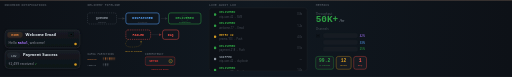
t = 0.00 s
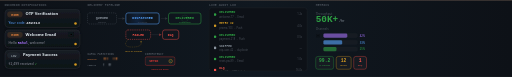
t = 2.00 s
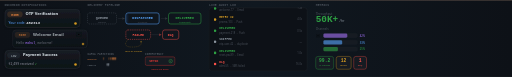
t = 3.10 s
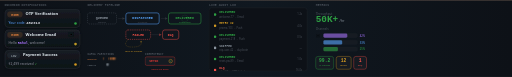
t = 6.00 s
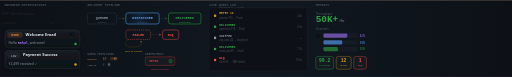
t = 7.80 s
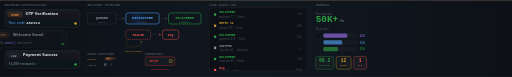
t = 10.00 s

The animated SVG that drew these frames (rendered in a browser with its animation timeline set to each time). Animation: 7 SMIL elements (animate=7), 4 CSS @keyframes rules; frames cover the first 10.00 s, repeats indefinitely.

<svg xmlns="http://www.w3.org/2000/svg" viewBox="0 0 1200 180" width="1200" height="180">
  <defs>
    <linearGradient id="nbg" x1="0%" y1="0%" x2="100%" y2="0%">
      <stop offset="0%" style="stop-color:#0d1117"/>
      <stop offset="50%" style="stop-color:#101820"/>
      <stop offset="100%" style="stop-color:#0d1117"/>
    </linearGradient>
    <linearGradient id="card-bg" x1="0%" y1="0%" x2="0%" y2="100%">
      <stop offset="0%" style="stop-color:#161b22"/>
      <stop offset="100%" style="stop-color:#0d1117"/>
    </linearGradient>
    <linearGradient id="bar-fill" x1="0%" y1="0%" x2="100%" y2="0%">
      <stop offset="0%" style="stop-color:#1f6feb; stop-opacity:0"/>
      <stop offset="50%" style="stop-color:#1f6feb; stop-opacity:0.3"/>
      <stop offset="100%" style="stop-color:#1f6feb; stop-opacity:0"/>
    </linearGradient>
    <filter id="cardShadow">
      <feDropShadow dx="0" dy="1" stdDeviation="3" flood-color="#000" flood-opacity="0.4"/>
    </filter>
    <clipPath id="stream-clip">
      <rect x="490" y="18" width="230" height="148"/>
    </clipPath>
  </defs>

  <style>
    @keyframes slideIn1 {
      0% { transform: translateX(60px); opacity: 0; }
      10% { transform: translateX(0); opacity: 1; }
      85% { transform: translateX(0); opacity: 1; }
      100% { transform: translateX(-60px); opacity: 0; }
    }
    .notif-1 { animation: slideIn1 8s ease-in-out infinite; }
    .notif-2 { animation: slideIn1 8s ease-in-out 2.6s infinite; }
    .notif-3 { animation: slideIn1 8s ease-in-out 5.2s infinite; }

    @keyframes dotDeliver {
      0%, 40% { fill: #d29922; r: 3; }
      50% { fill: #2ea043; r: 4; }
      60%, 100% { fill: #2ea043; r: 3; }
    }
    .status-dot { animation: dotDeliver 8s ease-in-out infinite; }
    .status-dot-2 { animation: dotDeliver 8s ease-in-out 2.6s infinite; }
    .status-dot-3 { animation: dotDeliver 8s ease-in-out 5.2s infinite; }

    @keyframes streamScroll {
      0% { transform: translateY(0); }
      100% { transform: translateY(-52px); }
    }
    .stream-group { animation: streamScroll 4s linear infinite; }

    @keyframes partStream {
      0% { transform: translateX(0); opacity: 0.3; }
      50% { opacity: 0.7; }
      100% { transform: translateX(8px); opacity: 0.3; }
    }
    .part-tick { animation: partStream 1.5s ease-in-out infinite; }

    .card-rect { fill: url(#card-bg); stroke: #30363d; stroke-width: 1; rx: 8; }
    .t-main { font-family: 'Segoe UI', Ubuntu, sans-serif; font-weight: 600; font-size: 11px; fill: #e6edf3; }
    .t-sub { font-family: 'Segoe UI', Ubuntu, sans-serif; font-weight: 400; font-size: 9px; fill: #8b949e; }
    .t-code { font-family: 'JetBrains Mono', 'Courier New', monospace; font-weight: 600; font-size: 9px; }
    .t-tiny { font-family: 'Segoe UI', Ubuntu, sans-serif; font-weight: 400; font-size: 7px; fill: #484f58; }
    .t-metric { font-family: 'JetBrains Mono', 'Courier New', monospace; font-weight: 700; fill: #e6edf3; }
    .t-header { font-family: 'JetBrains Mono', 'Courier New', monospace; font-weight: 600; font-size: 7.5px; fill: #484f58; }
  </style>

  <!-- Background -->
  <rect width="1200" height="180" fill="url(#nbg)"/>
  <line x1="0" y1="1" x2="1200" y2="1" stroke="#f0883e" stroke-width="1" opacity="0.2"/>

  <!-- ══ SECTION 1: NOTIFICATION CARDS (left) ══ -->
  <text x="10" y="14" class="t-header">INCOMING NOTIFICATIONS</text>

  <!-- Card 1: OTP SMS -->
  <g class="notif-1" filter="url(#cardShadow)">
    <g transform="translate(12, 22)">
      <rect width="175" height="42" class="card-rect"/>
      <rect x="5" y="5" width="36" height="13" rx="6" fill="#f0883e" opacity="0.15" stroke="#f0883e" stroke-width="0.5"/>
      <text x="23" y="14.5" class="t-code" style="font-size:7px; fill:#f0883e;" text-anchor="middle">HIGH</text>
      <text x="155" y="15" style="font-size:13px;" text-anchor="middle">💬</text>
      <text x="48" y="14" class="t-main" style="font-size:9.5px;">OTP Verification</text>
      <text x="8" y="33" class="t-sub" style="font-size:8px; fill:#58a6ff;">Your code: <tspan class="t-code" style="fill:#e6edf3;">482913</tspan></text>
      <circle cx="165" cy="33" r="3" class="status-dot" fill="#d29922"/>
    </g>
  </g>

  <!-- Card 2: Welcome Email -->
  <g class="notif-2" filter="url(#cardShadow)">
    <g transform="translate(12, 70)">
      <rect width="175" height="42" class="card-rect"/>
      <rect x="5" y="5" width="36" height="13" rx="6" fill="#f0883e" opacity="0.15" stroke="#f0883e" stroke-width="0.5"/>
      <text x="23" y="14.5" class="t-code" style="font-size:7px; fill:#f0883e;" text-anchor="middle">HIGH</text>
      <text x="155" y="15" style="font-size:13px;" text-anchor="middle">✉️</text>
      <text x="48" y="14" class="t-main" style="font-size:9.5px;">Welcome Email</text>
      <text x="8" y="33" class="t-sub" style="font-size:8px;">Hello <tspan class="t-code" style="fill:#a371f7; font-size:8px;">Rahul</tspan>, welcome!</text>
      <circle cx="165" cy="33" r="3" class="status-dot-2" fill="#d29922"/>
    </g>
  </g>

  <!-- Card 3: Payment Push -->
  <g class="notif-3" filter="url(#cardShadow)">
    <g transform="translate(12, 118)">
      <rect width="175" height="42" class="card-rect"/>
      <rect x="5" y="5" width="30" height="13" rx="6" fill="#484f58" opacity="0.2" stroke="#484f58" stroke-width="0.5"/>
      <text x="20" y="14.5" class="t-code" style="font-size:7px; fill:#8b949e;" text-anchor="middle">LOW</text>
      <text x="155" y="15" style="font-size:13px;" text-anchor="middle">🔔</text>
      <text x="42" y="14" class="t-main" style="font-size:9.5px;">Payment Success</text>
      <text x="8" y="33" class="t-sub" style="font-size:8px;">₹2,499 received <tspan class="t-code" style="fill:#2ea043; font-size:7px;">✓</tspan></text>
      <circle cx="165" cy="33" r="3" class="status-dot-3" fill="#d29922"/>
    </g>
  </g>

  <!-- ══ SECTION 2: STATE PIPELINE (center-left) ══ -->
  <text x="205" y="14" class="t-header">DELIVERY PIPELINE</text>

  <g transform="translate(205, 30)">
    <!-- QUEUED -->
    <rect x="0" y="0" width="68" height="26" rx="5" fill="none" stroke="#484f58" stroke-width="1" stroke-dasharray="3 2"/>
    <text x="34" y="14" class="t-code" style="font-size:8px; fill:#8b949e;" text-anchor="middle">QUEUED</text>
    <text x="34" y="24" class="t-tiny" text-anchor="middle" style="font-size:5.5px;">waiting</text>

    <line x1="72" y1="13" x2="82" y2="13" stroke="#30363d" stroke-width="1"/>
    <polygon points="82,10 88,13 82,16" fill="#30363d"/>

    <!-- DISPATCHED -->
    <rect x="90" y="0" width="78" height="26" rx="5" fill="none" stroke="#58a6ff" stroke-width="1.2"/>
    <text x="129" y="14" class="t-code" style="font-size:8px; fill:#58a6ff;" text-anchor="middle">DISPATCHED</text>
    <text x="129" y="24" class="t-tiny" text-anchor="middle" style="font-size:5.5px;">in transit</text>
    <rect x="92" y="2" width="0" height="22" rx="4" fill="url(#bar-fill)" opacity="0.5">
      <animate attributeName="width" values="0;74;0" dur="3s" repeatCount="indefinite"/>
    </rect>

    <line x1="172" y1="13" x2="182" y2="13" stroke="#30363d" stroke-width="1"/>
    <polygon points="182,10 188,13 182,16" fill="#30363d"/>

    <!-- DELIVERED -->
    <rect x="190" y="0" width="76" height="26" rx="5" fill="none" stroke="#2ea043" stroke-width="1.2"/>
    <text x="228" y="14" class="t-code" style="font-size:8px; fill:#2ea043;" text-anchor="middle">DELIVERED</text>
    <text x="228" y="24" class="t-tiny" text-anchor="middle" style="font-size:5.5px; fill:#2ea043;">confirmed</text>
    <circle cx="228" cy="13" r="8" fill="none" stroke="#2ea043" stroke-width="0.8" opacity="0">
      <animate attributeName="r" values="8;18" dur="2s" repeatCount="indefinite"/>
      <animate attributeName="opacity" values="0.4;0" dur="2s" repeatCount="indefinite"/>
    </circle>
  </g>

  <!-- Failed → Retry → DLQ -->
  <g transform="translate(205, 62)">
    <rect x="90" y="8" width="58" height="22" rx="5" fill="none" stroke="#f85149" stroke-width="1" stroke-dasharray="3 2"/>
    <text x="119" y="22" class="t-code" style="font-size:7.5px; fill:#f85149;" text-anchor="middle">FAILED</text>
    <path d="M 95 30 Q 80 48 105 48 Q 130 48 125 35" fill="none" stroke="#d29922" stroke-width="1" stroke-dasharray="3 2" opacity="0.5"/>
    <polygon points="126,38 128,33 123,35" fill="#d29922" opacity="0.5"/>
    <text x="108" y="60" class="t-tiny" style="font-size:5.5px; fill:#d29922;" text-anchor="middle">retry w/ backoff</text>
    <line x1="150" y1="19" x2="168" y2="19" stroke="#30363d" stroke-width="1"/>
    <polygon points="168,16 174,19 168,22" fill="#f85149" opacity="0.5"/>
    <rect x="176" y="8" width="38" height="22" rx="5" fill="none" stroke="#f85149" stroke-width="1"/>
    <text x="195" y="22" class="t-code" style="font-size:7.5px; fill:#f85149;" text-anchor="middle">DLQ</text>
  </g>

  <!-- ══ SECTION 3: LIVE AUDIT LOG (center-right) ══ -->
  <text x="490" y="14" class="t-header">LIVE AUDIT LOG</text>
  <rect x="490" y="18" width="230" height="148" rx="6" fill="#0d1117" stroke="#21262d" stroke-width="1"/>

  <g clip-path="url(#stream-clip)">
    <g class="stream-group">
      <g transform="translate(498, 26)">
        <circle cx="6" cy="8" r="3" fill="#2ea043"/>
        <text x="16" y="5" class="t-code" style="font-size:7px; fill:#2ea043;">DELIVERED</text>
        <text x="16" y="15" class="t-tiny" style="font-size:6px;">otp-user-42 → SMS</text>
        <text x="210" y="10" class="t-tiny" style="font-size:6px; text-anchor:end;">0.8s</text>
      </g>
      <g transform="translate(498, 52)">
        <circle cx="6" cy="8" r="3" fill="#2ea043"/>
        <text x="16" y="5" class="t-code" style="font-size:7px; fill:#2ea043;">DELIVERED</text>
        <text x="16" y="15" class="t-tiny" style="font-size:6px;">welcome-77 → Email</text>
        <text x="210" y="10" class="t-tiny" style="font-size:6px; text-anchor:end;">1.2s</text>
      </g>
      <g transform="translate(498, 78)">
        <circle cx="6" cy="8" r="3" fill="#d29922"/>
        <text x="16" y="5" class="t-code" style="font-size:7px; fill:#d29922;">RETRY #2</text>
        <text x="16" y="15" class="t-tiny" style="font-size:6px;">promo-103 → Push</text>
        <text x="210" y="10" class="t-tiny" style="font-size:6px; text-anchor:end;">4.0s</text>
      </g>
      <g transform="translate(498, 104)">
        <circle cx="6" cy="8" r="3" fill="#2ea043"/>
        <text x="16" y="5" class="t-code" style="font-size:7px; fill:#2ea043;">DELIVERED</text>
        <text x="16" y="15" class="t-tiny" style="font-size:6px;">payment-218 → Push</text>
        <text x="210" y="10" class="t-tiny" style="font-size:6px; text-anchor:end;">0.5s</text>
      </g>
      <g transform="translate(498, 130)">
        <circle cx="6" cy="8" r="3" fill="#8b949e"/>
        <text x="16" y="5" class="t-code" style="font-size:7px; fill:#8b949e;">SKIPPED</text>
        <text x="16" y="15" class="t-tiny" style="font-size:6px;">otp-user-42 → duplicate</text>
        <text x="210" y="10" class="t-tiny" style="font-size:6px; text-anchor:end;">—</text>
      </g>
      <g transform="translate(498, 156)">
        <circle cx="6" cy="8" r="3" fill="#2ea043"/>
        <text x="16" y="5" class="t-code" style="font-size:7px; fill:#2ea043;">DELIVERED</text>
        <text x="16" y="15" class="t-tiny" style="font-size:6px;">reset-pw-89 → Email</text>
        <text x="210" y="10" class="t-tiny" style="font-size:6px; text-anchor:end;">1.0s</text>
      </g>
      <g transform="translate(498, 182)">
        <circle cx="6" cy="8" r="3" fill="#f85149"/>
        <text x="16" y="5" class="t-code" style="font-size:7px; fill:#f85149;">DLQ</text>
        <text x="16" y="15" class="t-tiny" style="font-size:6px;">alert-55 → SMS failed</text>
        <text x="210" y="10" class="t-tiny" style="font-size:6px; text-anchor:end;">16.0s</text>
      </g>
    </g>
  </g>

  <!-- ══ SECTION 4: METRICS (right) ══ -->
  <text x="740" y="14" class="t-header">METRICS</text>

  <!-- Throughput -->
  <g transform="translate(740, 24)">
    <text x="0" y="10" class="t-tiny" style="font-size:7px;">Throughput</text>
    <text x="0" y="28" class="t-metric" style="font-size:22px; fill:#2ea043;">50K+</text>
    <text x="56" y="28" class="t-tiny" style="font-size:8px; fill:#8b949e;">/hr</text>
  </g>

  <!-- Channel bars -->
  <g transform="translate(740, 62)">
    <text x="0" y="8" class="t-tiny" style="font-size:7px;">Channels</text>
    <text x="0" y="24" style="font-size:9px;">✉️</text>
    <rect x="18" y="16" width="80" height="10" rx="3" fill="#161b22" stroke="#21262d" stroke-width="0.5"/>
    <rect x="18" y="16" width="0" height="10" rx="3" fill="#a371f7" opacity="0.6">
      <animate attributeName="width" values="0;56;56" dur="2s" fill="freeze" begin="0.5s"/>
    </rect>
    <text x="103" y="24" class="t-tiny" style="font-size:6.5px; fill:#a371f7;">42%</text>

    <text x="0" y="40" style="font-size:9px;">💬</text>
    <rect x="18" y="32" width="80" height="10" rx="3" fill="#161b22" stroke="#21262d" stroke-width="0.5"/>
    <rect x="18" y="32" width="0" height="10" rx="3" fill="#58a6ff" opacity="0.6">
      <animate attributeName="width" values="0;44;44" dur="2s" fill="freeze" begin="0.8s"/>
    </rect>
    <text x="103" y="40" class="t-tiny" style="font-size:6.5px; fill:#58a6ff;">33%</text>

    <text x="0" y="56" style="font-size:9px;">🔔</text>
    <rect x="18" y="48" width="80" height="10" rx="3" fill="#161b22" stroke="#21262d" stroke-width="0.5"/>
    <rect x="18" y="48" width="0" height="10" rx="3" fill="#2ea043" opacity="0.6">
      <animate attributeName="width" values="0;34;34" dur="2s" fill="freeze" begin="1.1s"/>
    </rect>
    <text x="103" y="56" class="t-tiny" style="font-size:6.5px; fill:#2ea043;">25%</text>
  </g>

  <!-- Status counters -->
  <g transform="translate(740, 132)">
    <rect x="0" y="0" width="42" height="30" rx="5" fill="#161b22" stroke="#2ea043" stroke-width="0.8"/>
    <text x="21" y="13" class="t-metric" style="font-size:11px; fill:#2ea043;" text-anchor="middle">99.2</text>
    <text x="21" y="23" class="t-tiny" style="font-size:5.5px; fill:#2ea043;" text-anchor="middle">% success</text>

    <rect x="48" y="0" width="35" height="30" rx="5" fill="#161b22" stroke="#d29922" stroke-width="0.8"/>
    <text x="65" y="13" class="t-metric" style="font-size:11px; fill:#d29922;" text-anchor="middle">12</text>
    <text x="65" y="23" class="t-tiny" style="font-size:5.5px; fill:#d29922;" text-anchor="middle">retries</text>

    <rect x="89" y="0" width="30" height="30" rx="5" fill="#161b22" stroke="#f85149" stroke-width="0.8"/>
    <text x="104" y="13" class="t-metric" style="font-size:11px; fill:#f85149;" text-anchor="middle">1</text>
    <text x="104" y="23" class="t-tiny" style="font-size:5.5px; fill:#f85149;" text-anchor="middle">DLQ</text>
  </g>

  <!-- ══ SECTION 5: KAFKA + IDEMPOTENCY (bottom-left) ══ -->
  <g transform="translate(205, 128)">
    <text x="0" y="0" class="t-header" style="font-size:6.5px;">KAFKA PARTITIONS</text>
    <text x="0" y="12" class="t-tiny" style="font-size:5.5px; fill:#f0883e;">HIGH ×6</text>
    <g transform="translate(36, 6)">
      <rect x="0" y="0" width="3" height="6" rx="1" fill="#f0883e" opacity="0.4" class="part-tick"/>
      <rect x="5" y="0" width="3" height="6" rx="1" fill="#f0883e" opacity="0.6" class="part-tick" style="animation-delay:0.2s;"/>
      <rect x="10" y="0" width="3" height="6" rx="1" fill="#f0883e" opacity="0.3" class="part-tick" style="animation-delay:0.4s;"/>
      <rect x="15" y="0" width="3" height="6" rx="1" fill="#f0883e" opacity="0.7" class="part-tick" style="animation-delay:0.6s;"/>
      <rect x="20" y="0" width="3" height="6" rx="1" fill="#f0883e" opacity="0.5" class="part-tick" style="animation-delay:0.8s;"/>
      <rect x="25" y="0" width="3" height="6" rx="1" fill="#f0883e" opacity="0.4" class="part-tick" style="animation-delay:1s;"/>
    </g>
    <text x="0" y="26" class="t-tiny" style="font-size:5.5px; fill:#8b949e;">LOW  ×3</text>
    <g transform="translate(36, 20)">
      <rect x="0" y="0" width="3" height="6" rx="1" fill="#8b949e" opacity="0.3" class="part-tick" style="animation-delay:0.3s;"/>
      <rect x="5" y="0" width="3" height="6" rx="1" fill="#8b949e" opacity="0.5" class="part-tick" style="animation-delay:0.7s;"/>
      <rect x="10" y="0" width="3" height="6" rx="1" fill="#8b949e" opacity="0.4" class="part-tick" style="animation-delay:1.1s;"/>
    </g>
  </g>

  <!-- Idempotency -->
  <g transform="translate(340, 128)">
    <text x="0" y="0" class="t-header" style="font-size:6.5px;">IDEMPOTENCY</text>
    <rect x="0" y="5" width="70" height="20" rx="4" fill="#161b22" stroke="#da3633" stroke-width="0.8"/>
    <text x="10" y="18" class="t-code" style="font-size:7px; fill:#da3633;">SETNX</text>
    <circle cx="60" cy="15" r="4" fill="none" stroke="#2ea043" stroke-width="1">
      <animate attributeName="stroke" values="#d29922;#2ea043;#2ea043" dur="2s" repeatCount="indefinite"/>
    </circle>
    <text x="60" y="17.5" class="t-code" style="font-size:6px; fill:#2ea043;" text-anchor="middle">✓</text>
    <text x="35" y="36" class="t-tiny" style="font-size:5.5px; fill:#da3633;" text-anchor="middle">dedup via Redis</text>
  </g>

  <rect y="174" width="1200" height="6" fill="url(#nbg)"/>
</svg>
